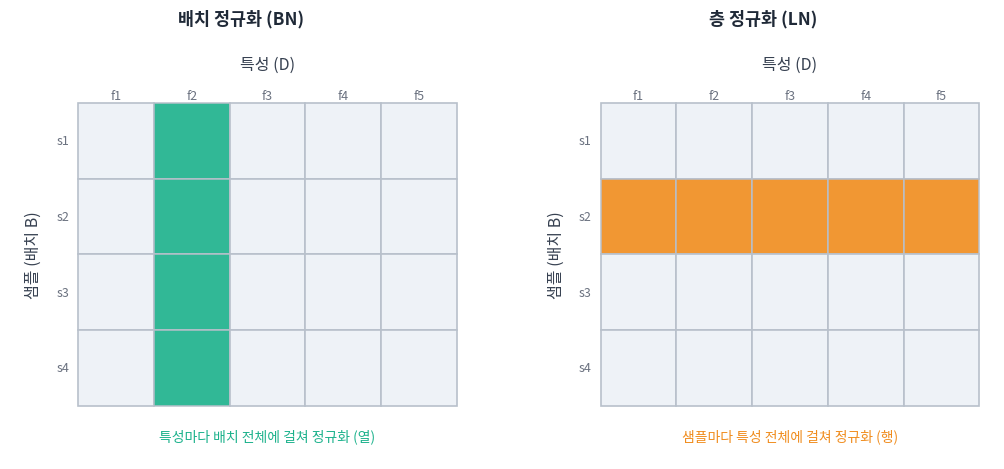

This chart was generated by the following Python code:
# -*- coding: utf-8 -*-
"""2장 배치 정규화: BN vs LN 정규화 축 비교.
(B, D) 격자에서 BN은 '특성별로 배치에 걸쳐'(열), LN은 '샘플별로 특성에 걸쳐'(행) 정규화."""
import matplotlib
matplotlib.use("Agg")
import matplotlib.pyplot as plt
from matplotlib.patches import Rectangle
import matplotlib.font_manager as fm

for cand in ["Malgun Gothic", "Noto Sans CJK KR", "NanumGothic"]:
    if any(f.name == cand for f in fm.fontManager.ttflist):
        plt.rcParams["font.family"] = cand
        break
plt.rcParams["axes.unicode_minus"] = False

B, D = 4, 5   # 샘플(배치) 4, 특성 5
TEAL, AMBER = "#1AB18B", "#F08C1D"

fig, axes = plt.subplots(1, 2, figsize=(10.6, 4.7), dpi=130)

def draw_grid(ax, mode, title, hl_color):
    for r in range(B):
        for c in range(D):
            # 정규화 그룹 강조: BN=열 c==1, LN=행 r==1
            hot = (mode == "BN" and c == 1) or (mode == "LN" and r == 1)
            ax.add_patch(Rectangle((c, B - 1 - r), 1, 1,
                         facecolor=(hl_color if hot else "#eef2f7"),
                         edgecolor="#b8c0cb", lw=1.2, alpha=(0.9 if hot else 1)))
    # 축 라벨
    ax.text(D / 2, B + 0.45, "특성 (D)", ha="center", fontsize=11.5, color="#374151")
    ax.text(-0.7, B / 2, "샘플 (배치 B)", va="center", rotation=90, fontsize=11.5, color="#374151")
    for c in range(D):
        ax.text(c + 0.5, B + 0.05, f"f{c+1}", ha="center", fontsize=9, color="#6b7280")
    for r in range(B):
        ax.text(-0.12, B - 1 - r + 0.5, f"s{r+1}", ha="right", va="center", fontsize=9, color="#6b7280")
    ax.set_title(title, fontsize=12.5, fontweight="bold", color="#1f2937", pad=8)
    ax.set_xlim(-0.9, D + 0.2); ax.set_ylim(-0.7, B + 0.9)
    ax.set_aspect("equal"); ax.axis("off")

draw_grid(axes[0], "BN", "배치 정규화 (BN)", TEAL)
axes[0].text(D / 2, -0.45, "특성마다 배치 전체에 걸쳐 정규화 (열)", ha="center", fontsize=10, color=TEAL)
draw_grid(axes[1], "LN", "층 정규화 (LN)", AMBER)
axes[1].text(D / 2, -0.45, "샘플마다 특성 전체에 걸쳐 정규화 (행)", ha="center", fontsize=10, color=AMBER)

plt.tight_layout()
fig.savefig("ch2_batchnorm.png", dpi=150, bbox_inches="tight", facecolor="white")
print("saved: ch2_batchnorm.png")
